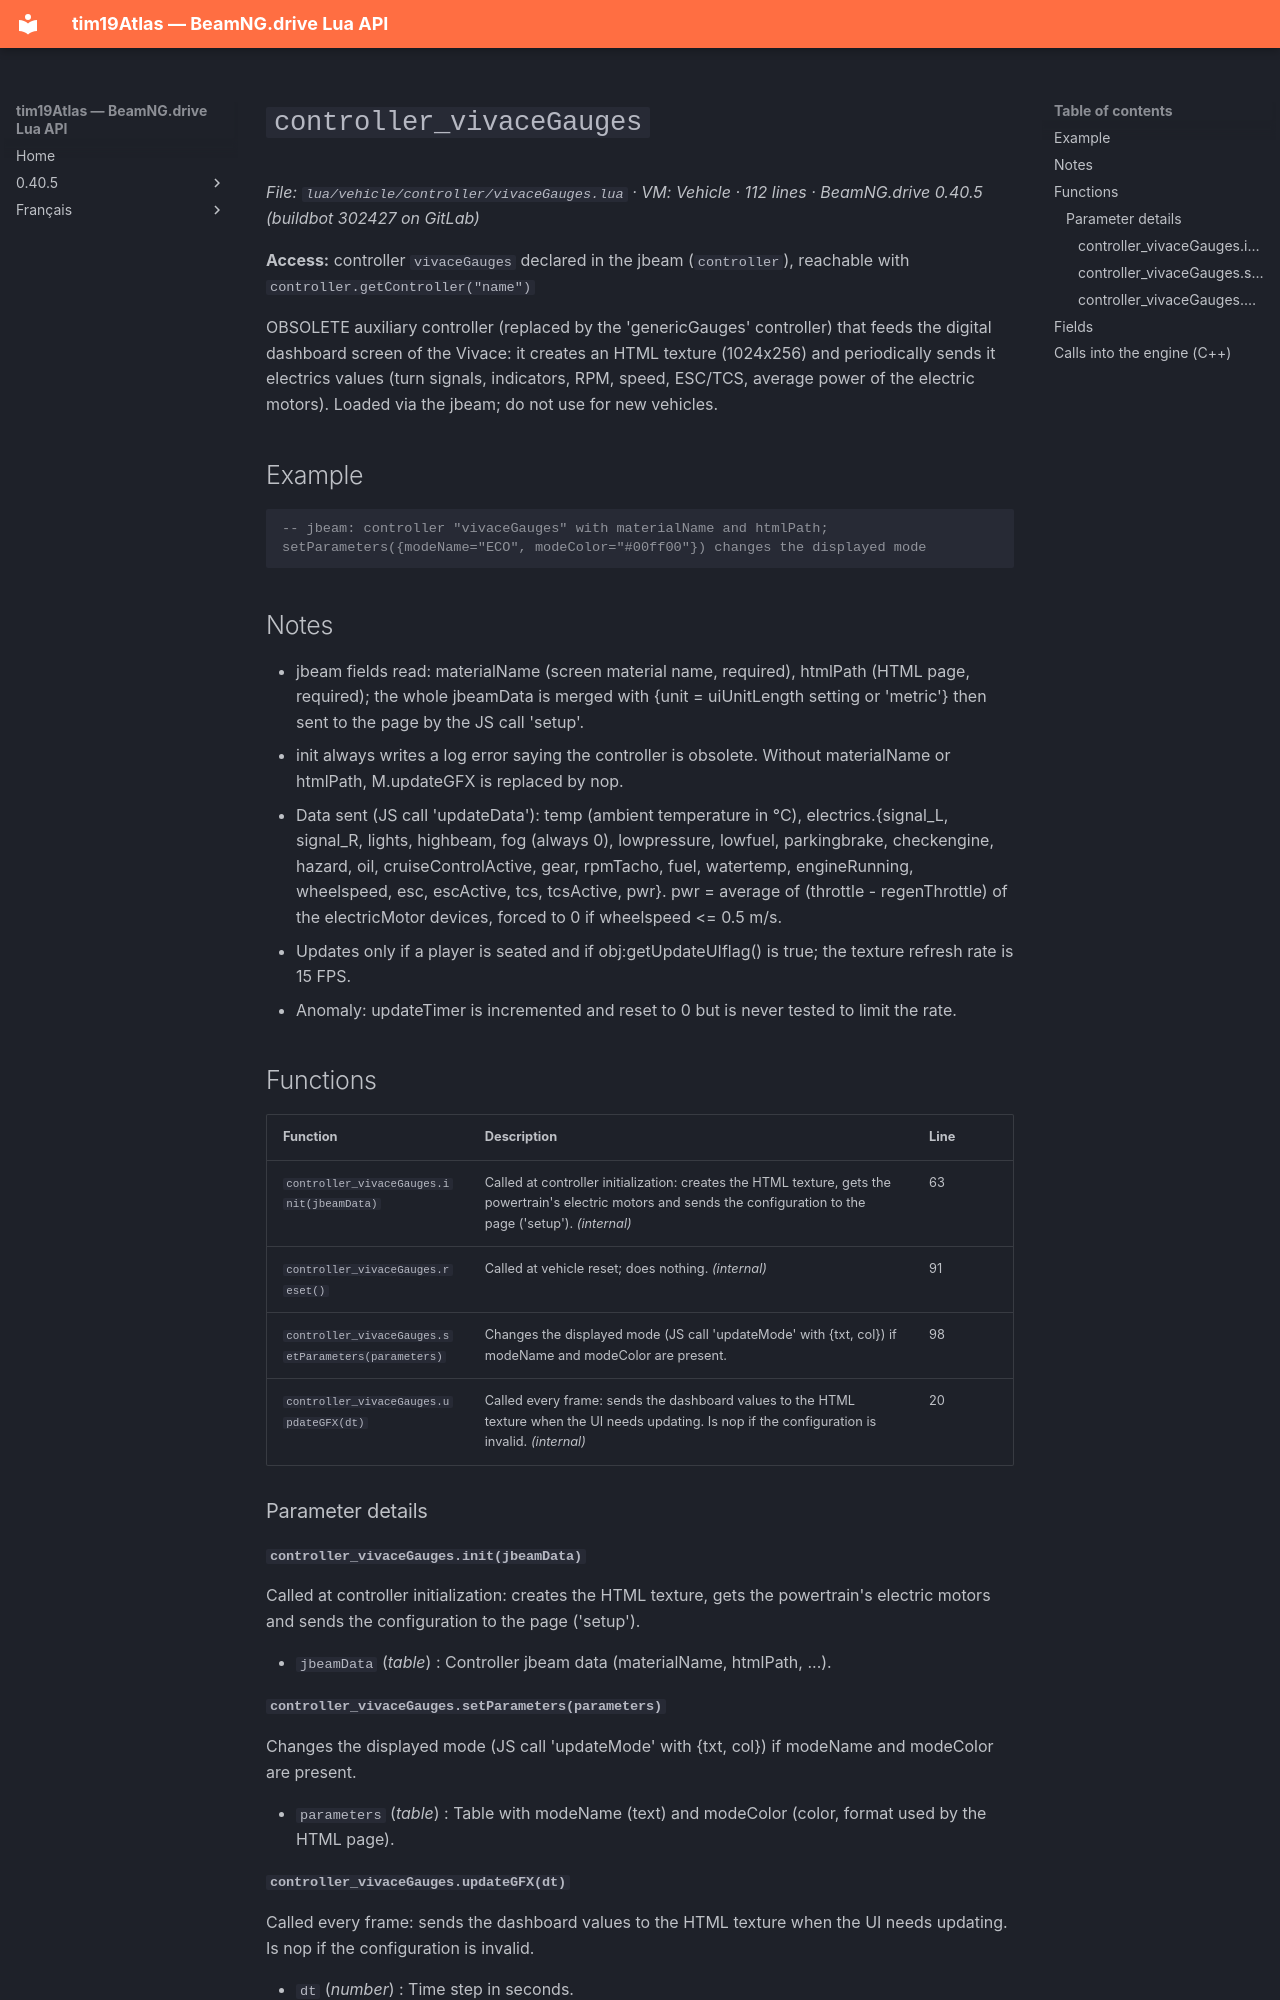

repository: Tim0219800/beamng-lua-atlas · page: 0.40.5/vehicle/controller/vivaceGauges.html · generator: mkdocs

# `controller_vivaceGauges`

*File: `lua/vehicle/controller/vivaceGauges.lua` · VM: Vehicle · 112 lines · BeamNG.drive 0.40.5 (buildbot 302427 on GitLab)*

**Access:** controller `vivaceGauges` declared in the jbeam (`controller`), reachable with `controller.getController("name")`

OBSOLETE auxiliary controller (replaced by the 'genericGauges' controller) that feeds the digital dashboard screen of the Vivace: it creates an HTML texture (1024x256) and periodically sends it electrics values (turn signals, indicators, RPM, speed, ESC/TCS, average power of the electric motors). Loaded via the jbeam; do not use for new vehicles.

## Example

```lua
-- jbeam: controller "vivaceGauges" with materialName and htmlPath; setParameters({modeName="ECO", modeColor="#00ff00"}) changes the displayed mode
```

## Notes

- jbeam fields read: materialName (screen material name, required), htmlPath (HTML page, required); the whole jbeamData is merged with {unit = uiUnitLength setting or 'metric'} then sent to the page by the JS call 'setup'.
- init always writes a log error saying the controller is obsolete. Without materialName or htmlPath, M.updateGFX is replaced by nop.
- Data sent (JS call 'updateData'): temp (ambient temperature in °C), electrics.{signal_L, signal_R, lights, highbeam, fog (always 0), lowpressure, lowfuel, parkingbrake, checkengine, hazard, oil, cruiseControlActive, gear, rpmTacho, fuel, watertemp, engineRunning, wheelspeed, esc, escActive, tcs, tcsActive, pwr}. pwr = average of (throttle - regenThrottle) of the electricMotor devices, forced to 0 if wheelspeed <= 0.5 m/s.
- Updates only if a player is seated and if obj:getUpdateUIflag() is true; the texture refresh rate is 15 FPS.
- Anomaly: updateTimer is incremented and reset to 0 but is never tested to limit the rate.

## Functions

| Function | Description | Line |
|---|---|---|
| `controller_vivaceGauges.init(jbeamData)` | Called at controller initialization: creates the HTML texture, gets the powertrain's electric motors and sends the configuration to the page ('setup'). *(internal)* | 63 |
| `controller_vivaceGauges.reset()` | Called at vehicle reset; does nothing. *(internal)* | 91 |
| `controller_vivaceGauges.setParameters(parameters)` | Changes the displayed mode (JS call 'updateMode' with {txt, col}) if modeName and modeColor are present. | 98 |
| `controller_vivaceGauges.updateGFX(dt)` | Called every frame: sends the dashboard values to the HTML texture when the UI needs updating. Is nop if the configuration is invalid. *(internal)* | 20 |

### Parameter details

#### `controller_vivaceGauges.init(jbeamData)`

Called at controller initialization: creates the HTML texture, gets the powertrain's electric motors and sends the configuration to the page ('setup').

- `jbeamData` (*table*) : Controller jbeam data (materialName, htmlPath, ...).
